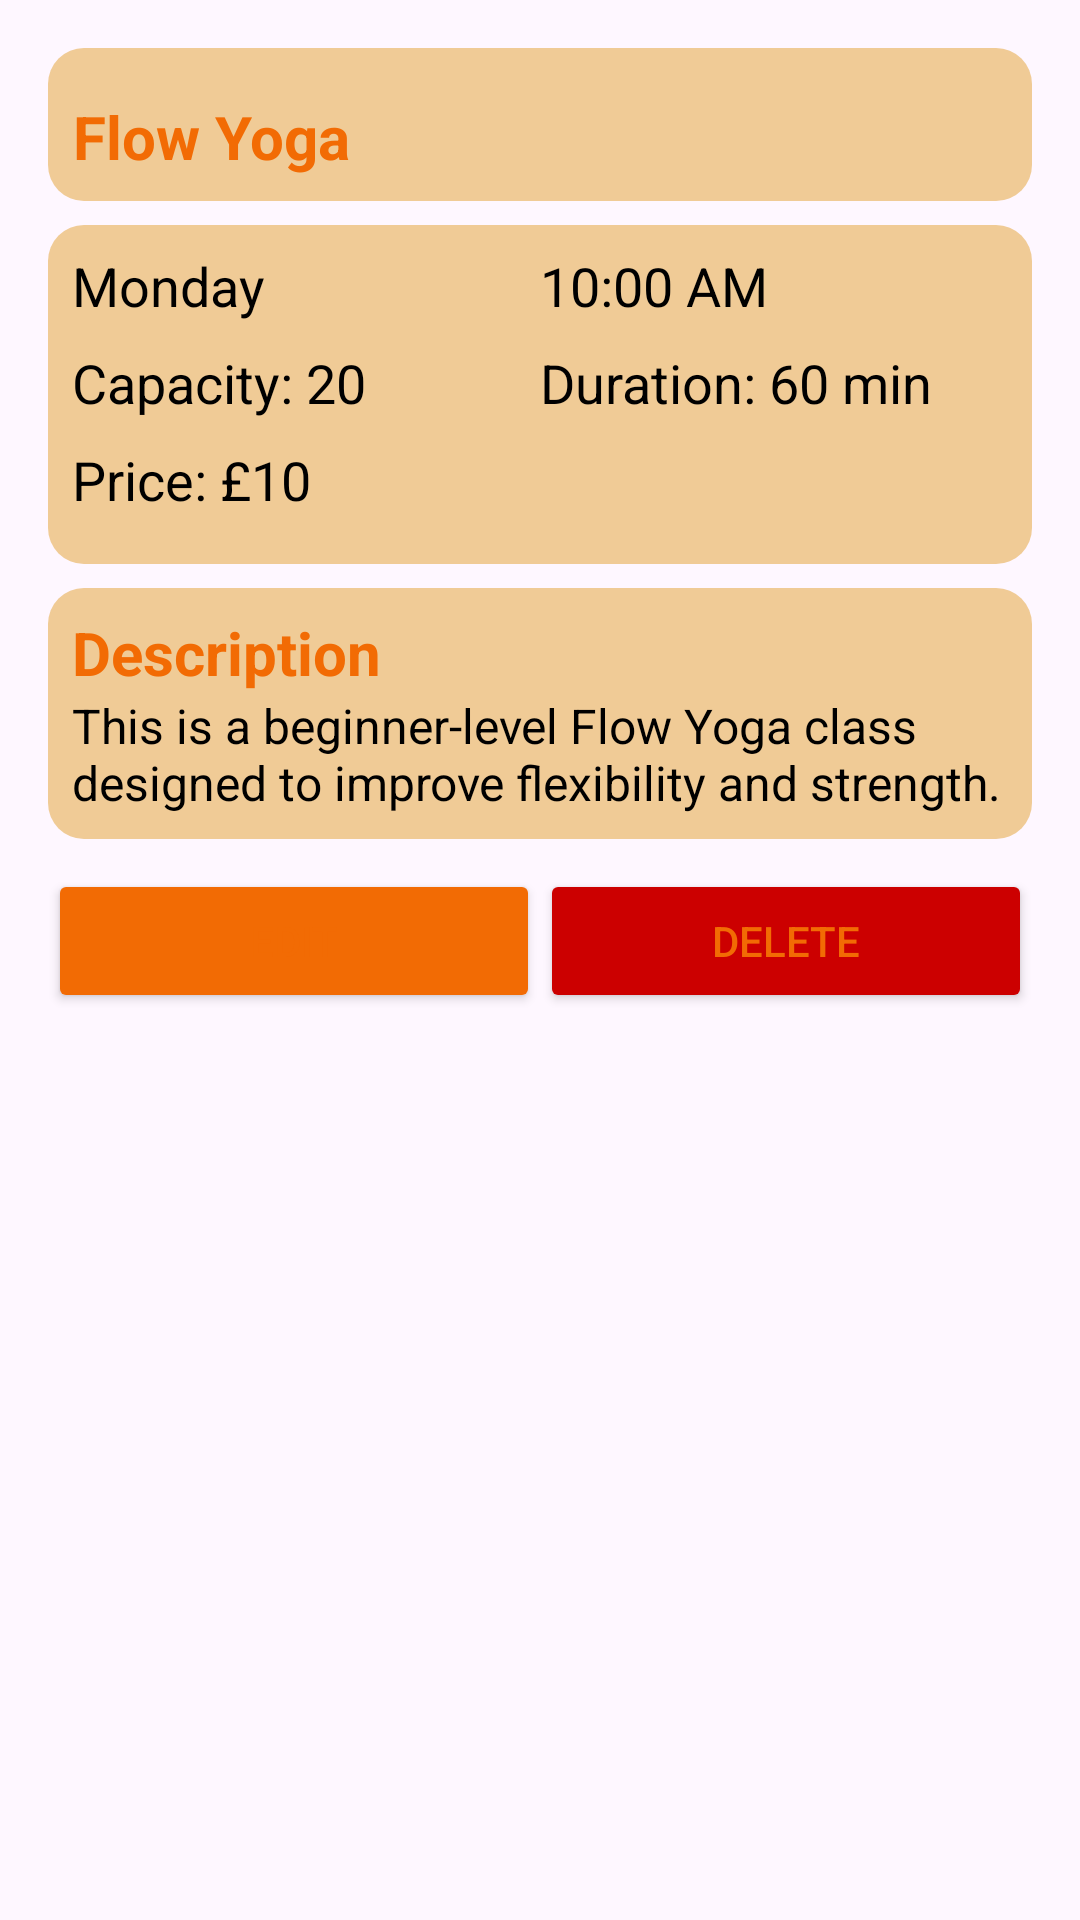

Write the Android layout XML for this screen, with the resource values it uses.
<!-- AndroidManifest.xml: application theme Theme.UniversalYoga -->
<!-- res/layout/course_detailed_view.xml -->
<ScrollView xmlns:android="http://schemas.android.com/apk/res/android"
    android:layout_width="match_parent"
    android:layout_height="match_parent"
    android:id="@+id/detailed_view"
    android:padding="16dp">

    <LinearLayout
        android:layout_width="match_parent"
        android:layout_height="wrap_content"
        android:orientation="vertical"
        android:gravity="center_horizontal">

        
        <LinearLayout
            android:layout_width="match_parent"
            android:layout_height="wrap_content"
            android:layout_marginBottom="8dp"
            android:background="@drawable/card_background"
            android:orientation="vertical"
            android:padding="8dp">

            <ImageView
                android:id="@+id/ivCourseImage"
                android:layout_width="match_parent"
                android:layout_height="wrap_content"
                android:layout_marginBottom="8dp"
                android:contentDescription="Course Image"
                android:scaleType="centerCrop"
                android:src="@drawable/ic_launcher_foreground" />

            <TextView
                android:id="@+id/tvCourseTitle"
                android:layout_width="wrap_content"
                android:layout_height="wrap_content"
                android:gravity="center"
                android:text="Flow Yoga"
                android:textColor="@color/primary_text"
                android:textSize="20sp"
                android:textStyle="bold" />
        </LinearLayout>

        
        <LinearLayout
            android:layout_width="match_parent"
            android:layout_height="wrap_content"
            android:orientation="vertical"
            android:padding="8dp"
            android:background="@drawable/card_background"
            android:layout_marginBottom="8dp">

            
            <LinearLayout
                android:layout_width="match_parent"
                android:layout_height="wrap_content"
                android:orientation="horizontal"
                android:layout_marginBottom="8dp">

                <TextView
                    android:id="@+id/tvCourseDay"
                    android:layout_weight="1"
                    android:layout_width="0dp"
                    android:layout_height="wrap_content"
                    android:text="Monday"
                    android:textSize="18sp"
                    android:textColor="@color/black" />

                <TextView
                    android:id="@+id/tvCourseTime"
                    android:layout_weight="1"
                    android:layout_width="0dp"
                    android:layout_height="wrap_content"
                    android:text="10:00 AM"
                    android:textSize="18sp"
                    android:textColor="@color/black" />
            </LinearLayout>

            
            <LinearLayout
                android:layout_width="match_parent"
                android:layout_height="wrap_content"
                android:orientation="horizontal"
                android:layout_marginBottom="8dp">

                <TextView
                    android:id="@+id/tvCapacity"
                    android:layout_weight="1"
                    android:layout_width="0dp"
                    android:layout_height="wrap_content"
                    android:text="Capacity: 20"
                    android:textSize="18sp"
                    android:textColor="@color/black" />

                <TextView
                    android:id="@+id/tvDuration"
                    android:layout_weight="1"
                    android:layout_width="0dp"
                    android:layout_height="wrap_content"
                    android:text="Duration: 60 min"
                    android:textSize="18sp"
                    android:textColor="@color/black" />
            </LinearLayout>

            
            <TextView
                android:id="@+id/tvPrice"
                android:layout_width="wrap_content"
                android:layout_height="wrap_content"
                android:text="Price: £10"
                android:textSize="18sp"
                android:textColor="@color/black"
                android:layout_marginBottom="8dp" />

        </LinearLayout>

        
        <LinearLayout
            android:layout_width="match_parent"
            android:layout_height="wrap_content"
            android:orientation="vertical"
            android:padding="8dp"
            android:background="@drawable/card_background">

            <TextView
                android:id="@+id/tvDescriptionTitle"
                android:layout_width="wrap_content"
                android:layout_height="wrap_content"
                android:text="Description"
                android:textSize="20sp"
                android:textStyle="bold"
                android:textColor="@color/primary_text"
                />

            <TextView
                android:id="@+id/tvDescription"
                android:layout_width="wrap_content"
                android:layout_height="wrap_content"
                android:textColor="@color/black"
                android:text="This is a beginner-level Flow Yoga class designed to improve flexibility and strength."
                android:textSize="16sp" />

        </LinearLayout>

        <LinearLayout
            android:id="@+id/llBtn"
            android:layout_marginTop="10dp"
            android:layout_width="match_parent"
            android:layout_height="wrap_content">

            <Button
                android:id="@+id/btnEdit"
                android:text="Edit"
                android:backgroundTint="@color/primary_text"
                android:layout_weight="1"
                android:layout_width="0dp"
                android:layout_height="wrap_content"/>

            <Button
                android:id="@+id/btnDelete"
                android:text="Delete"
                android:backgroundTint="@android:color/holo_red_dark"
                android:layout_weight="1"
                android:layout_width="0dp"
                android:layout_height="wrap_content"/>

        </LinearLayout>

    </LinearLayout>

</ScrollView>
<!-- resources referenced by this layout -->
<resources>
  <color name="black">#FF000000</color>
  <color name="primary_text">#F26B04</color>
  <!-- drawable card_background (drawable) -->
  <shape xmlns:android="http://schemas.android.com/apk/res/android">
      <solid android:color="@color/course_background" />
  
      <corners android:radius="12dp" />
  
      <padding
          android:left="8dp"
          android:top="8dp"
          android:right="8dp"
          android:bottom="8dp" />
  
      <shadowColor android:color="@color/gray" />
  
  </shape>
  <style name="Theme.UniversalYoga" parent="Base.Theme.UniversalYoga" />
  <color name="course_background">#F0CB96</color>
  <color name="gray">#595757</color>
  <style name="Base.Theme.UniversalYoga" parent="Theme.Material3.DayNight">
          
           <item name="android:textColor">@color/primary_text</item>
  
      </style>
</resources>
